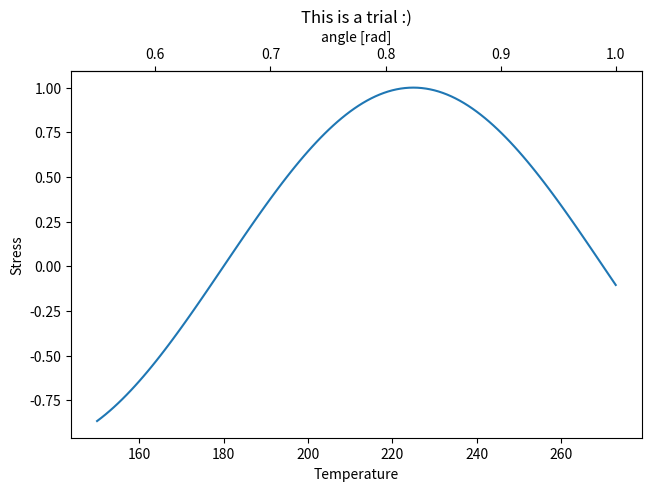

Reproduce this figure in Python.
import matplotlib.pyplot as plt
import numpy as np
import datetime
import matplotlib.dates as mdates
from matplotlib.ticker import AutoMinorLocator

fig, ax = plt.subplots(constrained_layout=True)
x = np.arange(150, 274, 1)
y = np.sin(2 * x * np.pi / 180)
ax.plot(x, y)
ax.set_xlabel('Temperature')
ax.set_ylabel('Stress')
ax.set_title('This is a trial :)')


def HT(x):
    return x / 273


def rad2deg(x):
    return 273 * x


secax = ax.secondary_xaxis('top', functions=(HT, rad2deg))
secax.set_xlabel('angle [rad]')
plt.show()